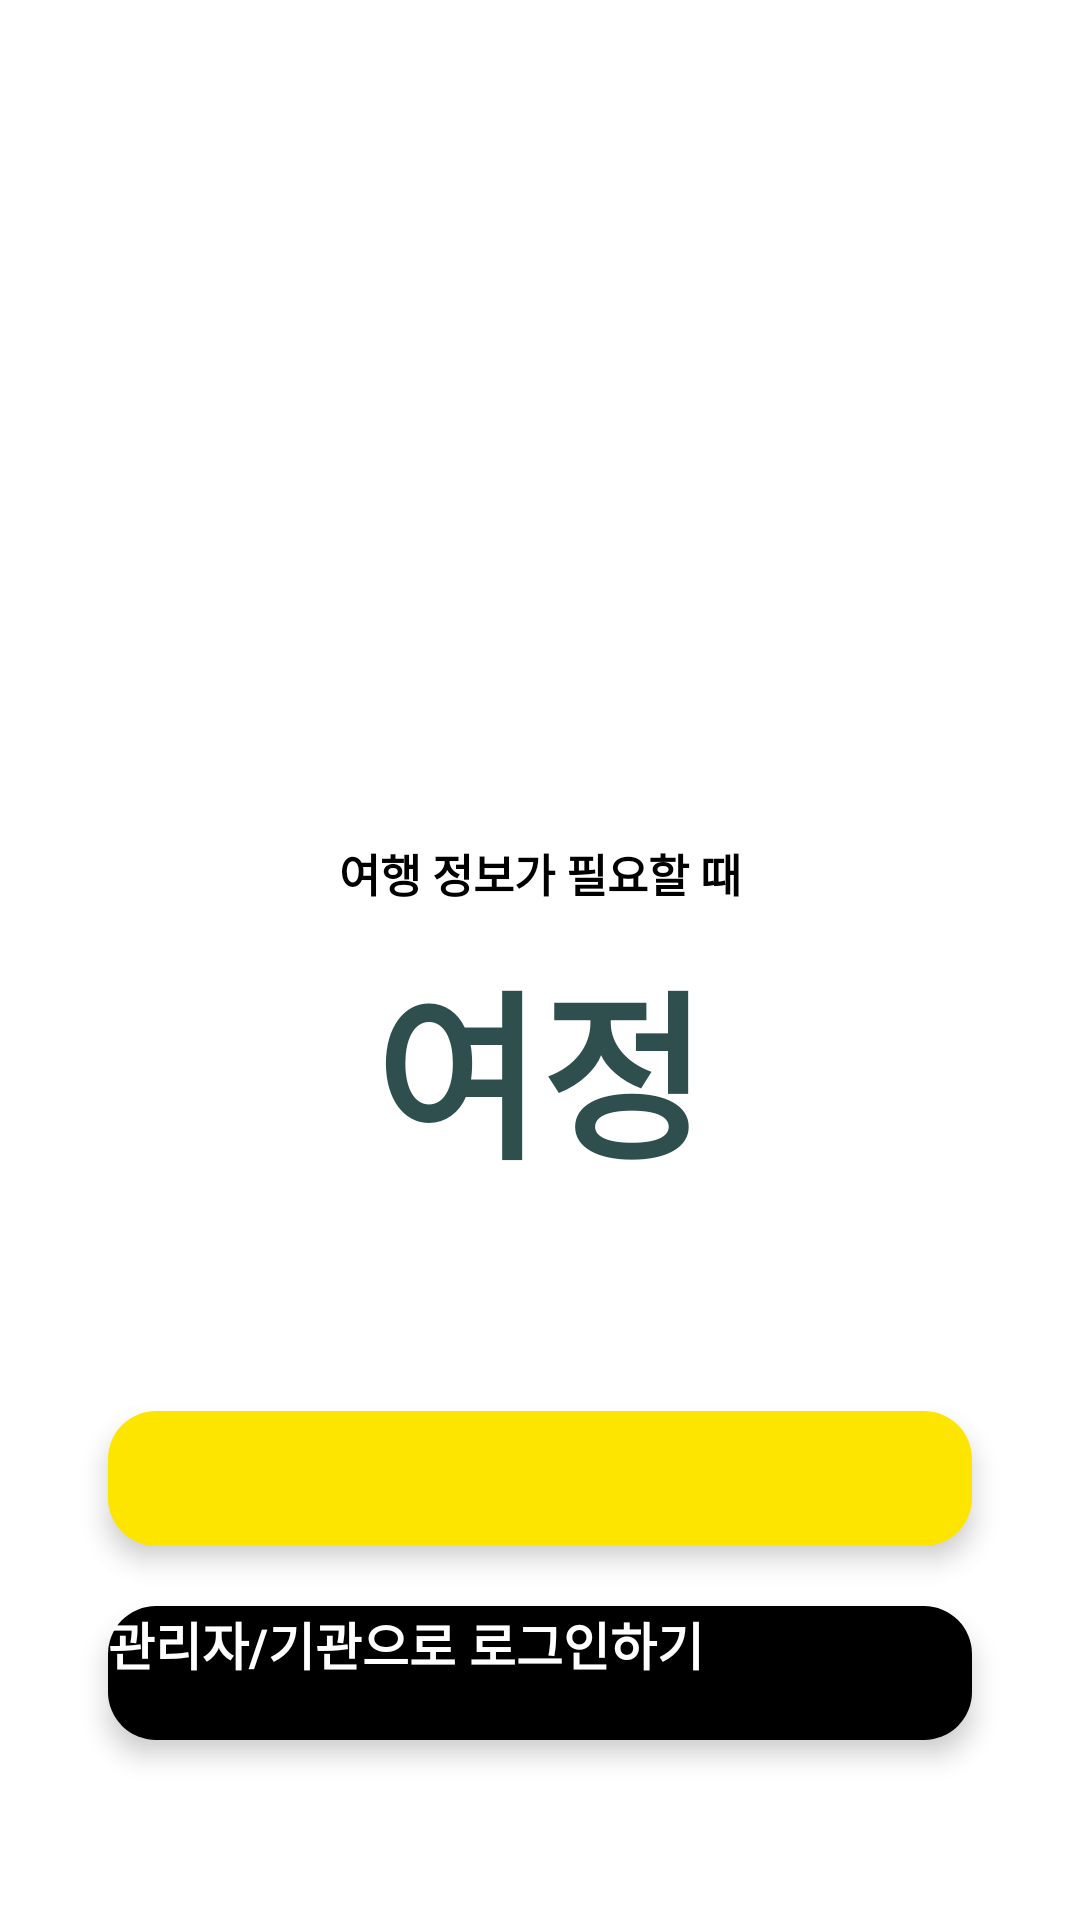

Android layout source for this screen:
<!-- AndroidManifest.xml: application theme Theme.TripPlan -->
<!-- res/layout/activity_main.xml -->
<?xml version="1.0" encoding="utf-8"?>
<androidx.constraintlayout.widget.ConstraintLayout xmlns:android="http://schemas.android.com/apk/res/android"
    xmlns:app="http://schemas.android.com/apk/res-auto"
    xmlns:tools="http://schemas.android.com/tools"
    android:id="@+id/main"
    android:layout_width="match_parent"
    android:layout_height="match_parent"
    tools:context=".activity.MainActivity">

    <TextView
        android:id="@+id/titleForMain2"
        android:layout_width="wrap_content"
        android:layout_height="wrap_content"
        android:text="여행 정보가 필요할 때"
        android:textColor="#000000"
        android:layout_marginTop="280dp"
        android:textSize="15sp"
        android:textStyle="bold"
        app:layout_constraintBottom_toTopOf="@+id/titleForMain"
        app:layout_constraintEnd_toEndOf="parent"
        app:layout_constraintStart_toStartOf="parent"
        app:layout_constraintTop_toTopOf="parent" />

    <TextView
        android:id="@+id/titleForMain"
        android:layout_width="wrap_content"
        android:layout_height="wrap_content"
        android:fontFamily="@font/font_style"
        android:text="여정"
        android:textColor="#2f4f4f"
        android:layout_marginTop="10dp"
        android:textSize="60sp"
        android:textStyle="bold"
        app:layout_constraintEnd_toEndOf="parent"
        app:layout_constraintStart_toStartOf="parent"
        app:layout_constraintTop_toBottomOf="@id/titleForMain2" />

    <ImageButton
        android:id="@+id/loginButtonForKakao"
        android:layout_width="0dp"
        android:layout_height="0dp"
        android:layout_margin="20dp"
        android:background="@drawable/rounded_button"
        android:backgroundTint="#FEE500"
        android:elevation="5dp"
        android:padding="0dp"
        android:scaleType="centerInside"
        app:layout_constraintWidth_percent="0.8"
        app:layout_constraintHeight_percent="0.07"
        app:layout_constraintBottom_toTopOf="@id/loginButtonForAdmin"
        app:layout_constraintEnd_toEndOf="parent"
        app:layout_constraintStart_toStartOf="parent"
        app:srcCompat="@drawable/kakao_login_medium_wide" />

    <Button
        android:id="@+id/loginButtonForAdmin"
        android:layout_width="0dp"
        android:layout_height="0dp"
        android:layout_marginBottom="60dp"
        android:background="@drawable/rounded_button"
        android:text="관리자/기관으로 로그인하기"
        android:textColor="#FFFFFF"
        android:textSize="17sp"
        android:textStyle="bold"
        android:elevation="5dp"
        app:layout_constraintWidth_percent="0.8"
        app:layout_constraintHeight_percent="0.07"
        app:layout_constraintBottom_toBottomOf="parent"
        app:layout_constraintEnd_toEndOf="parent"
        app:layout_constraintStart_toStartOf="parent"/>


</androidx.constraintlayout.widget.ConstraintLayout>
<!-- resources referenced by this layout -->
<resources>
  <!-- drawable rounded_button (drawable) -->
  <shape xmlns:android="http://schemas.android.com/apk/res/android"
      android:shape="rectangle">
      
      <solid android:color="#000000" />
      
      <corners android:radius="16dp" />
  </shape>
  <style name="Theme.TripPlan" parent="Base.Theme.TripPlan" />
  <style name="Base.Theme.TripPlan" parent="Theme.MaterialComponents.Light.NoActionBar">
          <item name="colorPrimary">@color/black</item>
          <item name="colorPrimaryDark">@color/black</item>
          <item name="colorOnPrimary">@color/white</item> 
          <item name="colorOnSecondary">@color/white</item> 
          <item name="buttonStyle">@style/CustomButtonStyle</item> 
          
          
      </style>
  <color name="black">#000000</color>
  <color name="white">#FFFFFF</color>
  <style name="CustomButtonStyle">
          <item name="android:background">#C0C0C0</item>
      </style>
</resources>
